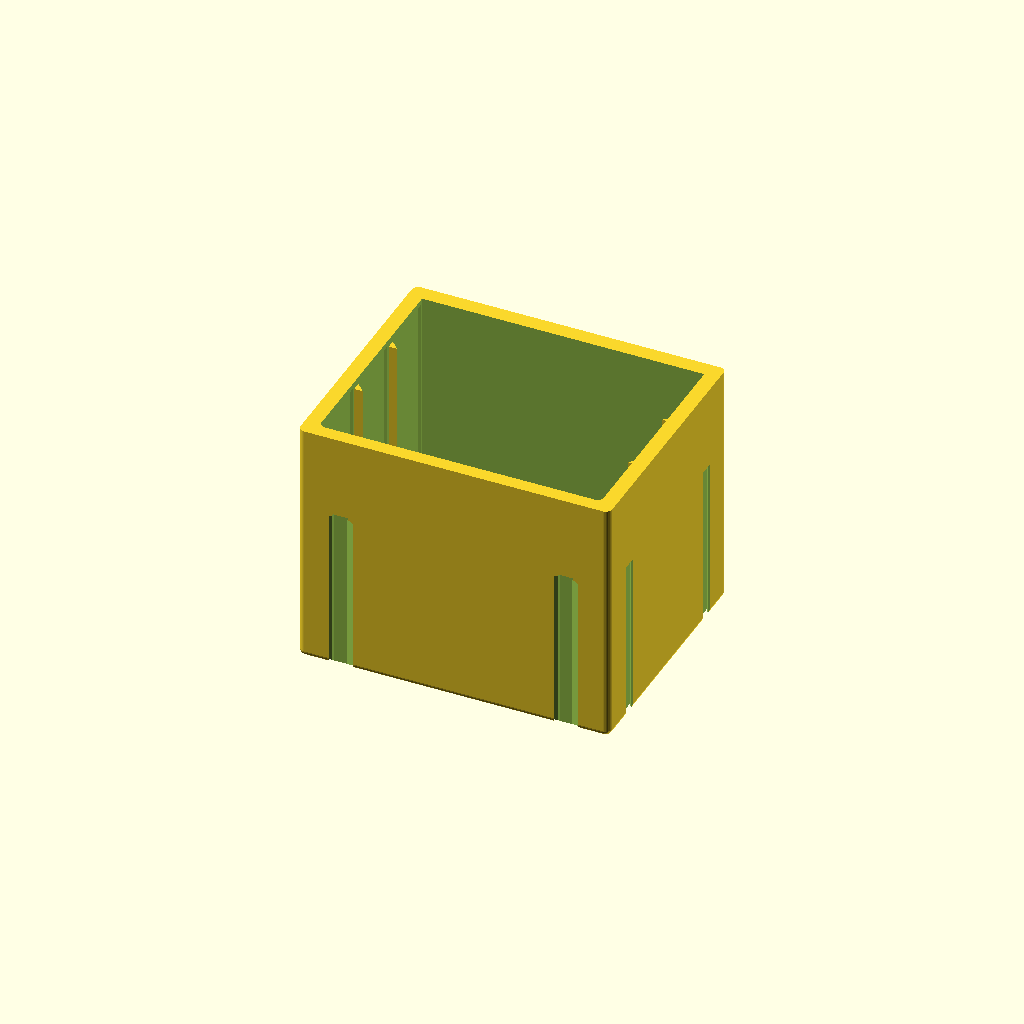
Cell 1: the model at its default parameters.
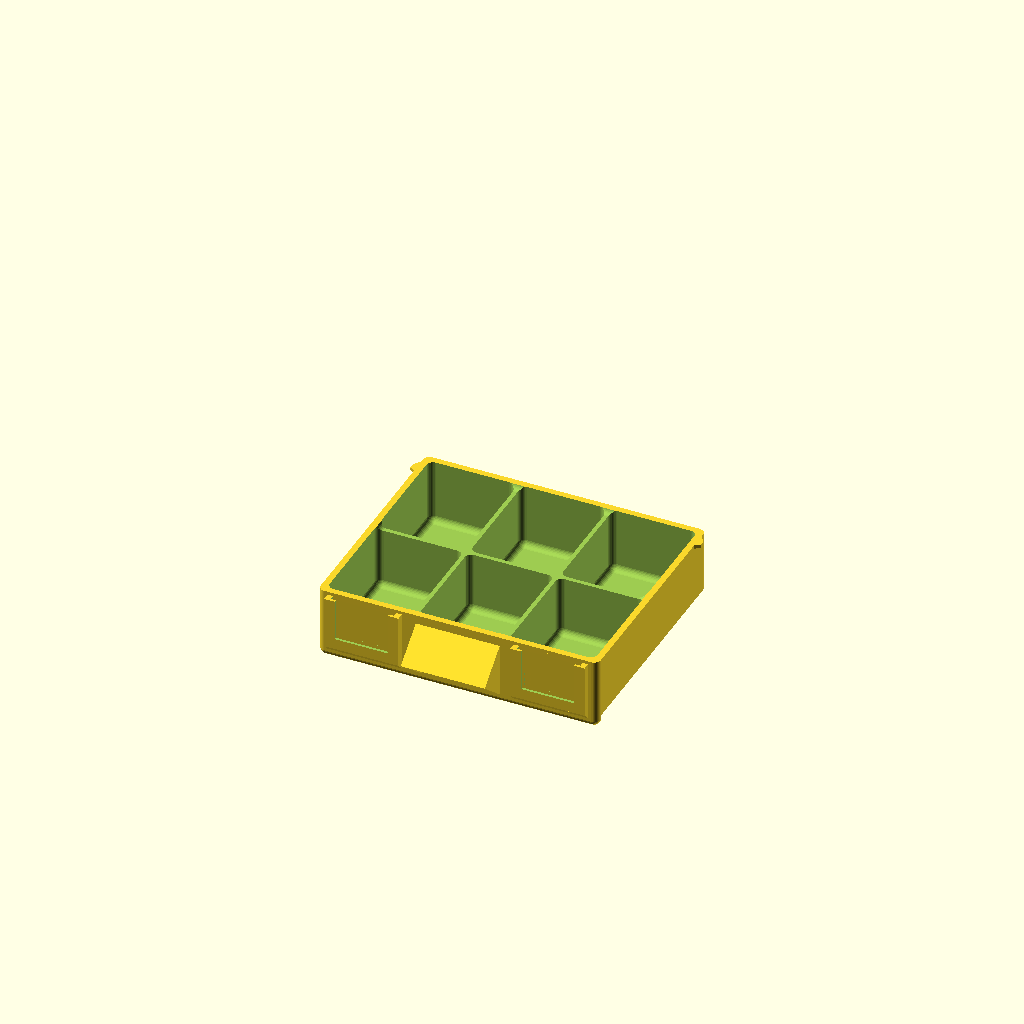
Cell 2: part = "drawer" (everything else at default).
All cells are drawn from one camera (rotation 55°, 0°, 25°, orthographic, colour scheme Cornfield), so only the parameter changes between them.
OpenSCAD source file inputs/thingiverse/files/thing-2805609/files/PartBox.scad:
//Created by Bram Vaessen 2017

//Which one would you like to see?
part = "box"; //[box:The Box, drawer:Drawer, emptyDrawer:Drawer without compartments/dividers (optional), handle:Handle for Drawer (optional), connector:Connector for Stacking (optional)]

/* [Basic Setup] */
//The width of a single compartment in a drawer
compWidth=20;
//The depth of a single compartment in a drawer
compDepth=25;
//The height of a single compartment in a drawer
compHeight=15;

//The number of compartments in a drawer next to each other
compXCount=3;
//The number of compartments in a drawer behind each other
compYCount=2;
//Number of drawers on top of each other
drawersPerArea=3;


/* [Drawer Options] */
//should the handle be printed in-place on the drawer (requires good bridging!)
attachHandle=1; //[1:Yes, 0:No]
//Should the drawers have stoppers?
drawerStopper=1; //[1:Yes, 0:No]
//The type of holder for a label (slide-in-frame, simple canvas, or none)
labelOption = "Frame"; //[Frame, Simple, None]
//Size the handle automatically? (ignores options below)
handleAutoSize=1; //[1:Yes, 0:No]
//the width of the handle (for non-auto-sized)
handleWidth=25; 
//the height of the handle (for non-auto-sized)
handleHeight=12; 
//the depth of the handle (for non-auto-sized)
handleDepth=8; 
//the thickness of the handle (for non-auto-sized)
handleThickness=1.5; 

/* [Stacking Options] */
//Add holes for stacking on the right side
stackRight=1; //[1:Yes, 0:No]
//Add holes for stacking on the left side
stackLeft=1; //[1:Yes, 0:No]
//Add holes for stacking on the top side
stackTop=1; //[1:Yes, 0:No]
//Add holes for stacking on the bottom side
stackBottom=1; //[1:Yes, 0:No]


/* [Multiple Drawer Areas] */
//The number of areas with drawers next to each other
areasXCount=1;
//The number of areas with drawers on top of each other
areasYCount=1;


/* [Fine Tuning] */
//the width of a single layer of your 3d printer (0.48 is normal for 0.4 nozzle)
layerWidth=0.48; 
//the layer height that you use to print
layerHeight=0.2; 
//space between drawer and box, applied to box, increase this if it the drawer doesn' fit
drawerSpacer=0.25;
//the amount of smoothing to do on the corners, don' make too large
smoothRadius=1.5; 
//the quality of the smoothing, higher=slower
smoothQuality=32; 

//the size of the gap to insert a label
labelHolderSpace = 0.75; 
//the size of the edge of the label holder
labelHolderEdgeWidth = 2.5; 

//extra amount of space between boxes for stacking, applied to connector
connectorPadding = 0.2; 
//extra room for the connector for stacking, applied to connector
connectorSpacing = 0.3; 

//the size of the drawer stopper
drawerStopperSize=1.25;


print_part();

module print_part() 
{
	if (part == "box")
    	Box();
	else if (part == "drawer")
		Drawer();
	else if (part == "connector")
		rotate([0,90,0]) Connector();
    else if (part == "handle")
        rotate([-90,0,0]) Handle();
    else if (part == "emptyDrawer")
        Drawer(empty=true);

}






///////////////////////////////////////

drawOutsideThick=layerWidth*3;
drawInsideThick=layerWidth*2;
drawBottomThick=CorrectedHeight(drawOutsideThick);

drawInsideLower=CorrectedHeight(1);



boxOutSideThick=1.5+layerWidth*4;
echo("layerwidth*5",layerWidth*5);
echo("layerwidth*6",layerWidth*6);
echo("layerwidth*7",layerWidth*7);

echo("1.5+layerwidth*2",1.5+layerWidth*2);
echo("1.5+layerwidth*3",1.5+layerWidth*3);
echo("1.5+layerwidth*4",1.5+layerWidth*4);



echo("boxOutSideThick",boxOutSideThick);


boxInsideThick=layerWidth*3;
boxBackThick=CorrectedHeight(boxOutSideThick);

drawXInsideCount = compXCount-1;
drawYInsideCount = compYCount-1;

drawWidth = compWidth*compXCount + drawXInsideCount*drawInsideThick + drawOutsideThick*2;
drawDepth = compDepth*compYCount + drawYInsideCount*drawInsideThick + drawOutsideThick*2;
drawHeight = compHeight + drawBottomThick;

drawXStart = -drawWidth/2 + drawOutsideThick + compWidth/2;
drawXStep = compWidth + drawInsideThick;

drawYStart = -drawDepth/2 + drawOutsideThick + compDepth/2;
drawYStep = compDepth + drawInsideThick;

////

areaWidth = drawWidth+drawerSpacer*2;
areaHeight = drawersPerArea*drawHeight + (drawersPerArea+1)*drawerSpacer + (drawersPerArea-1)*drawerSpacer;

boxXInsideCount = areasXCount-1;
boxYInsideCount = areasYCount-1;

boxWidth = areaWidth*areasXCount +  boxXInsideCount*boxInsideThick + boxOutSideThick*2;
boxHeight = areaHeight*areasYCount + boxYInsideCount*boxInsideThick + boxOutSideThick*2;
boxDepth = drawDepth + drawerSpacer + boxBackThick;

boxXStart = -boxWidth/2 + boxOutSideThick + areaWidth/2;
boxXStep = areaWidth + boxInsideThick;

boxYStart = -boxHeight/2 + boxOutSideThick + areaHeight/2;
boxYStep = areaHeight + boxInsideThick;

///

slidercut = sqrt(pow(drawBottomThick,2)/2)*1.5;


function CorrectedHeight(height) = ceil(height/layerHeight)*layerHeight;

/////////////////////////////////////



module Connector()
{
    linear_extrude(height=boxDepth/3*2-1)
    offset(r=-connectorSpacing/2) union()
    {
        square([layerWidth*2+connectorPadding, boxOutSideThick], center=true);
        for (x=[0,1]) mirror([x,0,0]) translate([connectorPadding/2,0,0])  
            polygon(points=[[layerWidth,boxOutSideThick/2],
                            [3*layerWidth,boxOutSideThick], 
                            [3*layerWidth,-boxOutSideThick],
                            [layerWidth,-boxOutSideThick/2]]);
        
    }
    
}

module ConnectorHole()
{
    linear_extrude(height=boxDepth/3*2+1)
    union()
    {
        square([layerWidth*2, boxOutSideThick], center=true);
        for (x=[0,1]) mirror([x,0,0])
            polygon(points=[[layerWidth,boxOutSideThick/2],
                            [3*layerWidth,boxOutSideThick], 
                            [3*layerWidth,-boxOutSideThick],
                            [layerWidth,-boxOutSideThick/2]]);
    }
}


module LabelHolder(width, height, opening)
{
    if (labelOption=="Frame") 
        LabelHolderFrame(width, height, opening);
    else if (labelOption=="Simple")
        LabelHolderSimple(width, height);
}


module LabelHolderSimple(width, height)
{
    difference()
    {
        translate([0,-layerWidth/2,0]) CenterCube([width,layerWidth,height]);
        translate([0,0,height/2]) 
            cube([width-labelHolderEdgeWidth, layerWidth*3, height - labelHolderEdgeWidth], 
                  center=true);
    }
    
}

module LabelHolderFrame(width, height)
{
    outideDepth = layerWidth*2;
    totalDepth = layerWidth*2 + labelHolderSpace;
    
    difference()
    {
        translate([0,-totalDepth/2,0]) CenterCube([width,totalDepth,height]);
        translate([0,0,labelHolderEdgeWidth]) 
            CenterCube([width-labelHolderEdgeWidth*2, totalDepth*3, height ]);
        translate([0,0,height/2]) 
            cube([width-labelHolderEdgeWidth, labelHolderSpace*3, height+1 ], center=true);
    }
    
    rotate([0,90,180]) 
        Triangle(totalDepth,totalDepth, width);
    
    
    
}    

module Box()
{
    difference()
    {
        SmoothCube([boxWidth, boxHeight, boxDepth]);
        for (x=[0:areasXCount-1]) for (y=[0:areasYCount-1])
        {
            translate([boxXStart+x*boxXStep, boxYStart+y*boxYStep-drawerSpacer,0])
            {
                translate([0,0,boxBackThick+boxDepth/2])
                    rotate([-90,0,0]) translate([0,0,-areaHeight/2])
                        SmoothCube([areaWidth, boxDepth+drawerSpacer, areaHeight]);                         
                
                if (drawerStopper)
                    for (x2=[0,1]) mirror([x2,0,0]) for (y=[0:drawersPerArea-1])
                        translate([areaWidth/2, 
                               -areaHeight/2 + drawerSpacer + y*(drawHeight+drawerSpacer),
                                boxBackThick])
                            translate([-0.01,drawHeight-1.25,0]) cube([1.5, 1.5, drawDepth-1]);
                
            }
        }
        
        //connector holes for stacking
        if (boxWidth>=30)
        {
            for (x=[0,1]) for (y=[0,1]) mirror([x,0,0]) mirror([0,y,0]) 
                if ((stackTop && y==0) || (stackBottom && y==1))
                    translate([boxWidth/2-10, boxHeight/2, -1]) rotate([0,0,90]) 
                        ConnectorHole();
        }
        else
        {
            for (y=[0,1])  mirror([0,y,0]) 
                if ((stackTop && y==0) || (stackBottom && y==1))
                    translate([0, boxHeight/2, -1]) rotate([0,0,90]) 
                        ConnectorHole();
        }
        if (boxHeight>=30)
        {
            for (x=[0,1]) for (y=[0,1]) mirror([x,0,0]) mirror([0,y,0]) 
                if ((stackRight && x==0) || (stackLeft && x==1))
                    translate([boxWidth/2, boxHeight/2-10, -1])  
                        ConnectorHole();
        }
        else
        {
            for (x=[0,1]) mirror([x,0,0]) 
                if ((stackRight && x==0) || (stackLeft && x==1))
                    translate([boxWidth/2, 0, -1])  
                        ConnectorHole();
        }
        
    }
    
    for (x=[0:areasXCount-1]) for (y=[0:areasYCount-1])
    {
        for (x2=[0,1]) mirror([x2,0,0])
        {
            translate([boxXStart+x*boxXStep, boxYStart+y*boxYStep,boxBackThick])
            {
                if (drawersPerArea>1)
                    for (y=[1:drawersPerArea-1])
                        translate([areaWidth/2+0.01, 
                                   -areaHeight/2 + drawerSpacer + y*(drawHeight+drawerSpacer*2),0])
                            Slider();
                
            }
        }
        
    }
}




module Slider()
{
    diag = slidercut-drawerSpacer;
    dist = sqrt(pow(diag,2)*2);
    
    linear_extrude(height=drawDepth-smoothRadius) 
        polygon(points=[[0,0], [-dist,0], [0,dist]]);
}




module Drawer(empty=false)
{
    difference()
    {
        SmoothCube([drawWidth, drawDepth, drawHeight]);
        if (empty)
        {
            translate([0, 0, drawBottomThick])
                SmoothCube([drawWidth-drawOutsideThick*2, drawDepth-drawOutsideThick*2, compHeight+1]);
        }
        else
        {
            for (x=[0:compXCount-1]) for (y=[0:compYCount-1])
            {
                translate([drawXStart+x*drawXStep, drawYStart+y*drawYStep, drawBottomThick])
                {
                    SmoothCube([compWidth, compDepth, compHeight+1]);
                }
            }
            translate([0,0,drawHeight-drawInsideLower]) 
                SmoothCube([drawWidth-drawOutsideThick*2, drawDepth-drawOutsideThick*2, compHeight+1]);
        }
        for (x=[0,1]) mirror([x,0,0]) 
            translate([drawWidth/2,smoothRadius,0]) rotate([0,45,0]) 
                cube([slidercut*2, drawDepth, slidercut*4], center=true);
        
        if (!attachHandle) 
            translate([0,-drawDepth/2,drawHeight/2])
                minkowski()
                {
                    Handle();
                    cube([0.25,0.25,0.25],center=true);
                }
        
    }
    
    if (attachHandle) 
        translate([0,-drawDepth/2+0.01,drawHeight/2]) Handle();
    
    
    if (drawerStopper)
        for (x=[0,1]) mirror([x,0,0]) 
            translate([drawWidth/2-0.01, 
                   drawDepth/2-smoothRadius-drawOutsideThick/2, 
                   drawHeight]) 
                Nook();
            


    if (handleAutoSize)
    {
        handleWidthA = drawWidth*0.33;
        lhPos = ((drawWidth/2-smoothRadius) + handleWidthA/2+smoothRadius)/2;
        lhSpace = (drawWidth/2-smoothRadius*1.5) - (handleWidthA/2+smoothRadius*1.5);
        for (x=[-1,1])
            translate([lhPos*x, -drawDepth/2+0.01, smoothRadius*2.5]) 
                LabelHolder(lhSpace, drawHeight - smoothRadius*3, x);
    }
    else
    {    
        lhPos = ((drawWidth/2-smoothRadius) + handleWidth/2+smoothRadius)/2;
        lhSpace = (drawWidth/2-smoothRadius*1.5) - (handleWidth/2+smoothRadius*1.5);
        for (x=[-1,1])
            translate([lhPos*x, -drawDepth/2+0.01, smoothRadius*2.5]) 
                LabelHolder(lhSpace, drawHeight - smoothRadius*3, x);
    }

}




module Nook()
{
    layers = 1 / layerHeight;
    
    length = drawerStopperSize*3;
    middle1 = 1.5 *drawerStopperSize;
    middle2 = 2.5 *drawerStopperSize;
    for (i=[1:layers])
        let (perc = min(1,i/(layers*3/5)))
        translate([0,0,-1+(i-1)*layerHeight])
            linear_extrude(height=layerHeight) 
                #polygon(points=[[0,0], [0,-length], 
                                 [drawerStopperSize*perc, -middle2],
                                 [drawerStopperSize*perc, -middle1]]);
}



module Handle()
{
    if (handleAutoSize)
        HandleAutoSize();
    else HandleManual();
    
}


module HandleAutoSize()
{
    handleWidthA = drawWidth*0.3;
    handleThicknessA = sqrt(handleWidthA)/3;
    handleHeightA = drawHeight * 0.75;
    handleDepthA = handleHeightA * 0.6;
    
    for (x=[0,1]) mirror([x,0,0]) 
    translate([handleWidthA/2-handleThicknessA,0]) rotate([90,0,90])
        linear_extrude(height=handleThicknessA)
            polygon(points=[[0,-handleHeightA/2], [-handleDepthA,0],[0,handleHeightA/2]]);
    
    a = atan(handleDepthA / (handleHeightA/2));
    a2 = 90-a;
    
    d = handleThicknessA / sin(a);
    d2 = handleThicknessA / sin(a2);
    

    
    rotate([90,0,90])
        linear_extrude(height=handleWidthA-0.01, center=true)
            polygon(points=[[-handleDepthA,0],[0,handleHeightA/2],[0,handleHeightA/2-d],
                         [-handleDepthA+layerWidth*2,0]]); 
}


module HandleManual()
{
    for (x=[0,1]) mirror([x,0,0]) 
    translate([handleWidth/2-handleThickness,0]) rotate([90,0,90])
        linear_extrude(height=handleThickness)
            polygon(points=[[0,-handleHeight/2], [-handleDepth,0],[0,handleHeight/2]]);
    
    a = atan(handleDepth / (handleHeight/2));
    a2 = 90-a;
    
    d = handleThickness / sin(a);
    d2 = handleThickness / sin(a2);
    

    
    rotate([90,0,90])
        linear_extrude(height=handleWidth-0.01, center=true)
            polygon(points=[[-handleDepth,0],[0,handleHeight/2],[0,handleHeight/2-d],
                         [-handleDepth+layerWidth*2,0]]); 
}




module CenterCube(size)
{
    echo(size);
    translate([0,0,size[2]/2]) 
        cube(size=size,center=true);
}

module Triangle(width, height, depth)
{
    linear_extrude(height=depth, center=true)
        polygon(points=[[0,0], [width,0], [0,height]]);
}

module SmoothCube(size)
{
    hull()
    {
        for (x=[-1,1]) for (y=[-1,1])
        {
            translate([x*(size[0]/2-smoothRadius), y*(size[1]/2-smoothRadius), smoothRadius])
                sphere(r=smoothRadius, $fn=smoothQuality);
        }
        for (x=[-1,1]) for (y=[-1,1])
        {
            translate([x*(size[0]/2-smoothRadius), y*(size[1]/2-smoothRadius), size[2]-smoothRadius])
                cylinder(r=smoothRadius, h=smoothRadius, $fn=smoothQuality);
        }

    }
}
Customizer parameters (derived from the source; name, type, default, range or options):
part: string, default "box", options "box", "drawer", "emptyDrawer", "handle", "connector"
compWidth: number, default 20
compDepth: number, default 25
compHeight: number, default 15
compXCount: number, default 3
compYCount: number, default 2
drawersPerArea: number, default 3
attachHandle: number, default 1, options 1, 0
drawerStopper: number, default 1, options 1, 0
labelOption: string, default "Frame", options "Frame", "Simple", "None"
handleAutoSize: number, default 1, options 1, 0
handleWidth: number, default 25
handleHeight: number, default 12
handleDepth: number, default 8
handleThickness: number, default 1.5
stackRight: number, default 1, options 1, 0
stackLeft: number, default 1, options 1, 0
stackTop: number, default 1, options 1, 0
stackBottom: number, default 1, options 1, 0
areasXCount: number, default 1
areasYCount: number, default 1
layerWidth: number, default 0.48
layerHeight: number, default 0.2
drawerSpacer: number, default 0.25
smoothRadius: number, default 1.5
smoothQuality: number, default 32
labelHolderSpace: number, default 0.75
labelHolderEdgeWidth: number, default 2.5
connectorPadding: number, default 0.2
connectorSpacing: number, default 0.3
drawerStopperSize: number, default 1.25
